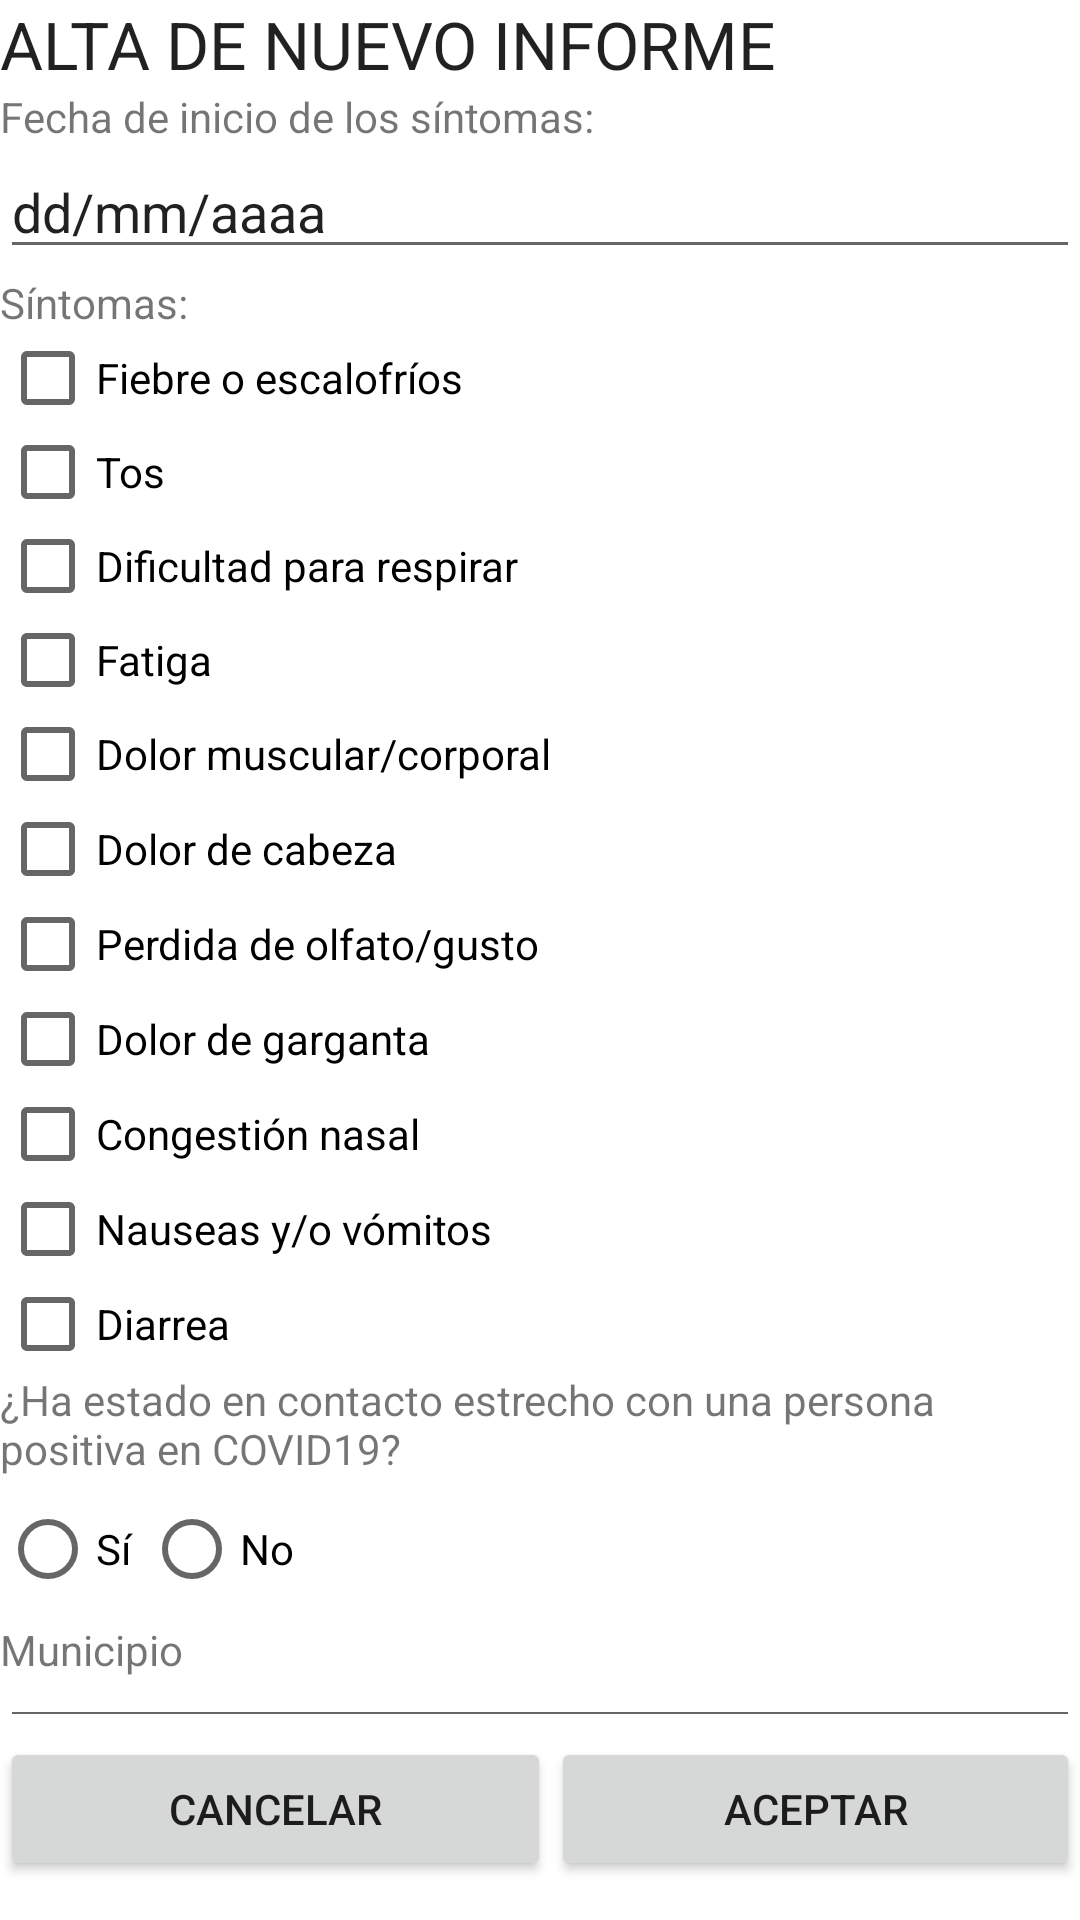

Layout XML and referenced resources for this Android screen:
<!-- AndroidManifest.xml: application theme Theme.Covid19CV -->
<!-- res/layout/activity_report.xml -->
<?xml version="1.0" encoding="utf-8"?>
<RelativeLayout xmlns:android="http://schemas.android.com/apk/res/android"
    xmlns:app="http://schemas.android.com/apk/res-auto"
    xmlns:tools="http://schemas.android.com/tools"
    android:layout_width="match_parent"
    android:layout_height="match_parent"
    tools:context="es.uv.parcero.activities.ReportActivity">

    <LinearLayout
        android:layout_width="match_parent"
        android:layout_height="match_parent"
        android:orientation="vertical">

        <LinearLayout
            android:layout_width="match_parent"
            android:layout_height="0dp"
            android:layout_weight="1.5"
            android:orientation="vertical">

            <TextView
                android:id="@+id/tvCreate"
                android:layout_width="match_parent"
                android:layout_height="wrap_content"
                android:text="@string/create"
                android:textAppearance="@style/TextAppearance.AppCompat.Large" />

            <TextView
                android:id="@+id/tvSymptomsDate"
                android:layout_width="match_parent"
                android:layout_height="wrap_content"
                android:text="@string/symptoms_date" />

            <EditText
                android:id="@+id/etDate"
                android:layout_width="match_parent"
                android:layout_height="wrap_content"
                android:inputType="date"
                android:text="@string/date" />

        </LinearLayout>

        <LinearLayout
            android:layout_width="match_parent"
            android:layout_height="0dp"
            android:layout_weight="6"
            android:orientation="vertical">

            <TextView
                android:id="@+id/tvSymptoms"
                android:layout_width="match_parent"
                android:layout_height="wrap_content"
                android:text="@string/symptoms" />

            <CheckBox
                android:id="@+id/cbFever"
                android:layout_width="match_parent"
                android:layout_height="0dp"
                android:layout_weight="1"
                android:text="@string/fever" />

            <CheckBox
                android:id="@+id/cbCough"
                android:layout_width="match_parent"
                android:layout_height="0dp"
                android:layout_weight="1"
                android:text="@string/cough" />

            <CheckBox
                android:id="@+id/cbBreath"
                android:layout_width="match_parent"
                android:layout_height="0dp"
                android:layout_weight="1"
                android:text="@string/breath_shortness" />

            <CheckBox
                android:id="@+id/cbFatigue"
                android:layout_width="match_parent"
                android:layout_height="0dp"
                android:layout_weight="1"
                android:text="@string/fatigue" />

            <CheckBox
                android:id="@+id/cbAches"
                android:layout_width="match_parent"
                android:layout_height="0dp"
                android:layout_weight="1"
                android:text="@string/body_aches" />

            <CheckBox
                android:id="@+id/cbHeadache"
                android:layout_width="match_parent"
                android:layout_height="0dp"
                android:layout_weight="1"
                android:text="@string/headache" />

            <CheckBox
                android:id="@+id/cbLossSmell"
                android:layout_width="match_parent"
                android:layout_height="0dp"
                android:layout_weight="1"
                android:text="@string/loss_smell" />

            <CheckBox
                android:id="@+id/cbSoreThroat"
                android:layout_width="match_parent"
                android:layout_height="0dp"
                android:layout_weight="1"
                android:text="@string/sore_throat" />

            <CheckBox
                android:id="@+id/cbCongestion"
                android:layout_width="match_parent"
                android:layout_height="0dp"
                android:layout_weight="1"
                android:text="@string/congestion" />

            <CheckBox
                android:id="@+id/cbNausea"
                android:layout_width="match_parent"
                android:layout_height="0dp"
                android:layout_weight="1"
                android:text="@string/nausea" />

            <CheckBox
                android:id="@+id/cbDiarrhea"
                android:layout_width="match_parent"
                android:layout_height="0dp"
                android:layout_weight="1"
                android:text="@string/diarrhea" />
        </LinearLayout>

        <LinearLayout
            android:layout_width="match_parent"
            android:layout_height="0dp"
            android:layout_weight="2"
            android:orientation="vertical">

            <TextView
                android:id="@+id/tvContact"
                android:layout_width="match_parent"
                android:layout_height="wrap_content"
                android:text="@string/contact" />

            <RadioGroup
                android:id="@+id/rgContact"
                android:layout_width="wrap_content"
                android:layout_height="wrap_content"
                android:orientation="horizontal">

                <RadioButton
                    android:id="@+id/rbYes"
                    android:layout_width="match_parent"
                    android:layout_height="wrap_content"
                    android:text="Sí" />

                <RadioButton
                    android:id="@+id/rbNo"
                    android:layout_width="wrap_content"
                    android:layout_height="wrap_content"
                    android:layout_weight="1"
                    android:text="No" />

            </RadioGroup>

            <TextView
                android:id="@+id/tvMunicipality"
                android:layout_width="match_parent"
                android:layout_height="wrap_content"
                android:text="@string/municipality" />

            <EditText
                android:id="@+id/etMunicipality"
                android:layout_width="match_parent"
                android:layout_height="wrap_content"
                android:ems="10"
                android:inputType="textPersonName"
                android:hint="Municipio" />

        </LinearLayout>

        <LinearLayout
            android:layout_width="match_parent"
            android:layout_height="0dp"
            android:layout_weight="1"
            android:orientation="horizontal">

            <Button
                android:id="@+id/bCancel"
                android:layout_width="wrap_content"
                android:layout_height="wrap_content"
                android:layout_weight="1"
                android:text="@string/cancel" />

            <Button
                android:id="@+id/bAccept"
                android:layout_width="wrap_content"
                android:layout_height="wrap_content"
                android:layout_weight="1"
                android:text="@string/accept" />
        </LinearLayout>
    </LinearLayout>
</RelativeLayout>
<!-- resources referenced by this layout -->
<resources>
  <string name="accept">Aceptar</string>
  <string name="body_aches">Dolor muscular/corporal</string>
  <string name="breath_shortness">Dificultad para respirar</string>
  <string name="cancel">Cancelar</string>
  <string name="congestion">Congestión nasal</string>
  <string name="contact">¿Ha estado en contacto estrecho con una persona positiva en COVID19?</string>
  <string name="cough">Tos</string>
  <string name="create">ALTA DE NUEVO INFORME</string>
  <string name="date">dd/mm/aaaa</string>
  <string name="diarrhea">Diarrea</string>
  <string name="fatigue">Fatiga</string>
  <string name="fever">Fiebre o escalofríos</string>
  <string name="headache">Dolor de cabeza</string>
  <string name="loss_smell">Perdida de olfato/gusto</string>
  <string name="municipality">Municipio</string>
  <string name="nausea">Nauseas y/o vómitos</string>
  <string name="sore_throat">Dolor de garganta</string>
  <string name="symptoms">Síntomas:</string>
  <string name="symptoms_date">Fecha de inicio de los síntomas:</string>
  <style name="Theme.Covid19CV" parent="Theme.MaterialComponents.DayNight.DarkActionBar">
          
          <item name="colorPrimary">@color/purple_500</item>
          <item name="colorPrimaryVariant">@color/purple_700</item>
          <item name="colorOnPrimary">@color/white</item>
          
          <item name="colorSecondary">@color/teal_200</item>
          <item name="colorSecondaryVariant">@color/teal_700</item>
          <item name="colorOnSecondary">@color/black</item>
          
          <item name="android:statusBarColor" tools:targetApi="l">?attr/colorPrimaryVariant</item>
          
      </style>
  <color name="purple_500">#FF6200EE</color>
  <color name="purple_700">#FF3700B3</color>
  <color name="white">#FFFFFFFF</color>
  <color name="teal_200">#FF03DAC5</color>
  <color name="teal_700">#FF018786</color>
  <color name="black">#FF000000</color>
</resources>
